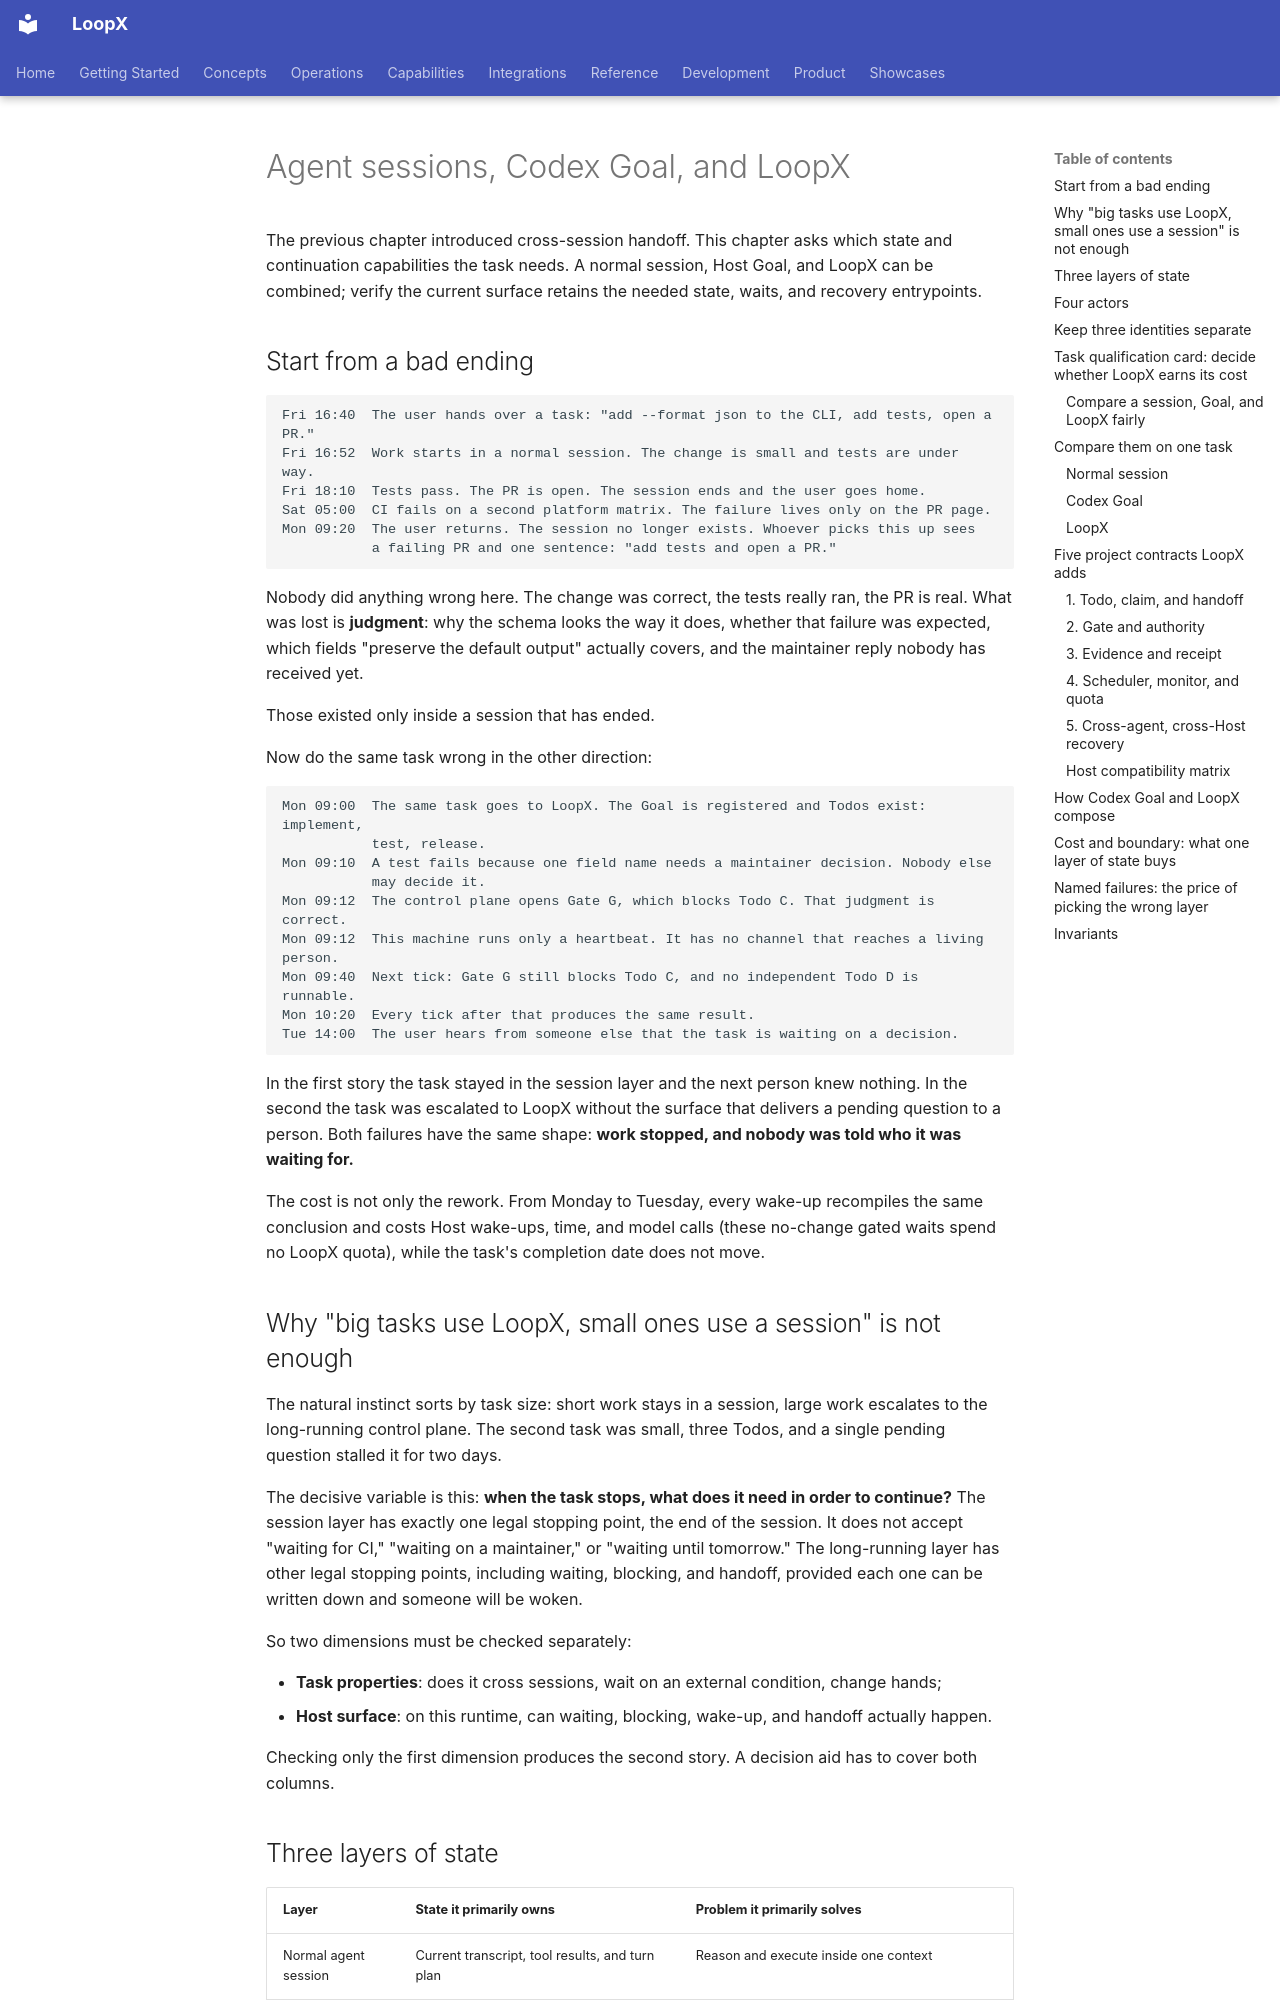

repository: loopx-project/loopx · page: book/en/chapters/02-session-goal-loopx/index.html · generator: mkdocs

# Agent sessions, Codex Goal, and LoopX

The previous chapter introduced cross-session handoff. This chapter asks which state and continuation capabilities the task needs. A normal session, Host Goal, and LoopX can be combined; verify the current surface retains the needed state, waits, and recovery entrypoints.

## Start from a bad ending

```text
Fri 16:40  The user hands over a task: "add --format json to the CLI, add tests, open a PR."
Fri 16:52  Work starts in a normal session. The change is small and tests are under way.
Fri 18:10  Tests pass. The PR is open. The session ends and the user goes home.
Sat 05:00  CI fails on a second platform matrix. The failure lives only on the PR page.
Mon 09:20  The user returns. The session no longer exists. Whoever picks this up sees
           a failing PR and one sentence: "add tests and open a PR."
```

Nobody did anything wrong here. The change was correct, the tests really ran, the PR is real. What was
lost is **judgment**: why the schema looks the way it does, whether that failure was expected, which
fields "preserve the default output" actually covers, and the maintainer reply nobody has received yet.

Those existed only inside a session that has ended.

Now do the same task wrong in the other direction:

```text
Mon 09:00  The same task goes to LoopX. The Goal is registered and Todos exist: implement,
           test, release.
Mon 09:10  A test fails because one field name needs a maintainer decision. Nobody else
           may decide it.
Mon 09:12  The control plane opens Gate G, which blocks Todo C. That judgment is correct.
Mon 09:12  This machine runs only a heartbeat. It has no channel that reaches a living person.
Mon 09:40  Next tick: Gate G still blocks Todo C, and no independent Todo D is runnable.
Mon 10:20  Every tick after that produces the same result.
Tue 14:00  The user hears from someone else that the task is waiting on a decision.
```

In the first story the task stayed in the session layer and the next person knew nothing. In the second
the task was escalated to LoopX without the surface that delivers a pending question to a person. Both
failures have the same shape: **work stopped, and nobody was told who it was waiting for.**

The cost is not only the rework. From Monday to Tuesday, every wake-up recompiles the same conclusion
and costs Host wake-ups, time, and model calls (these no-change gated waits spend no LoopX quota), while
the task's completion date does not move.

## Why "big tasks use LoopX, small ones use a session" is not enough

The natural instinct sorts by task size: short work stays in a session, large work escalates to the
long-running control plane. The second task was small, three Todos, and a single
pending question stalled it for two days.

The decisive variable is this: **when the task stops, what does it need in order to continue?** The
session layer has exactly one legal stopping point, the end of the session. It does not accept "waiting
for CI," "waiting on a maintainer," or "waiting until tomorrow." The long-running layer has other legal
stopping points, including waiting, blocking, and handoff, provided each one can be written down and
someone will be woken.

So two dimensions must be checked separately:

- **Task properties**: does it cross sessions, wait on an external condition, change hands;
- **Host surface**: on this runtime, can waiting, blocking, wake-up, and handoff actually happen.

Checking only the first dimension produces the second story. A decision aid has to cover both columns.
